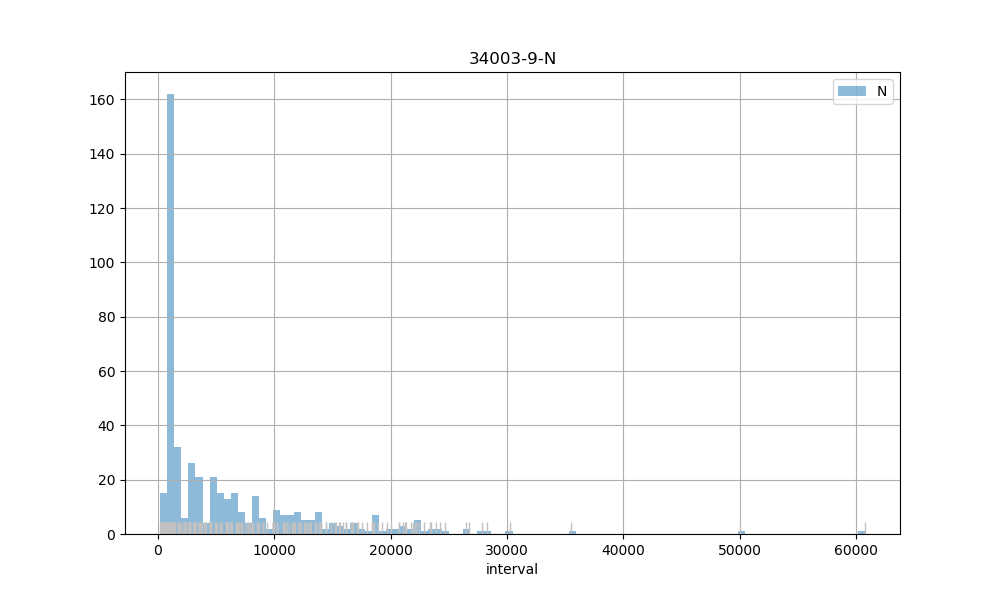

Data behind this chart, as committed beside it:
count, 467.00
mean, 5921
std, 7220
min, 198
25%, 908.5
50%, 2733
75%, 8358
max, 60765
